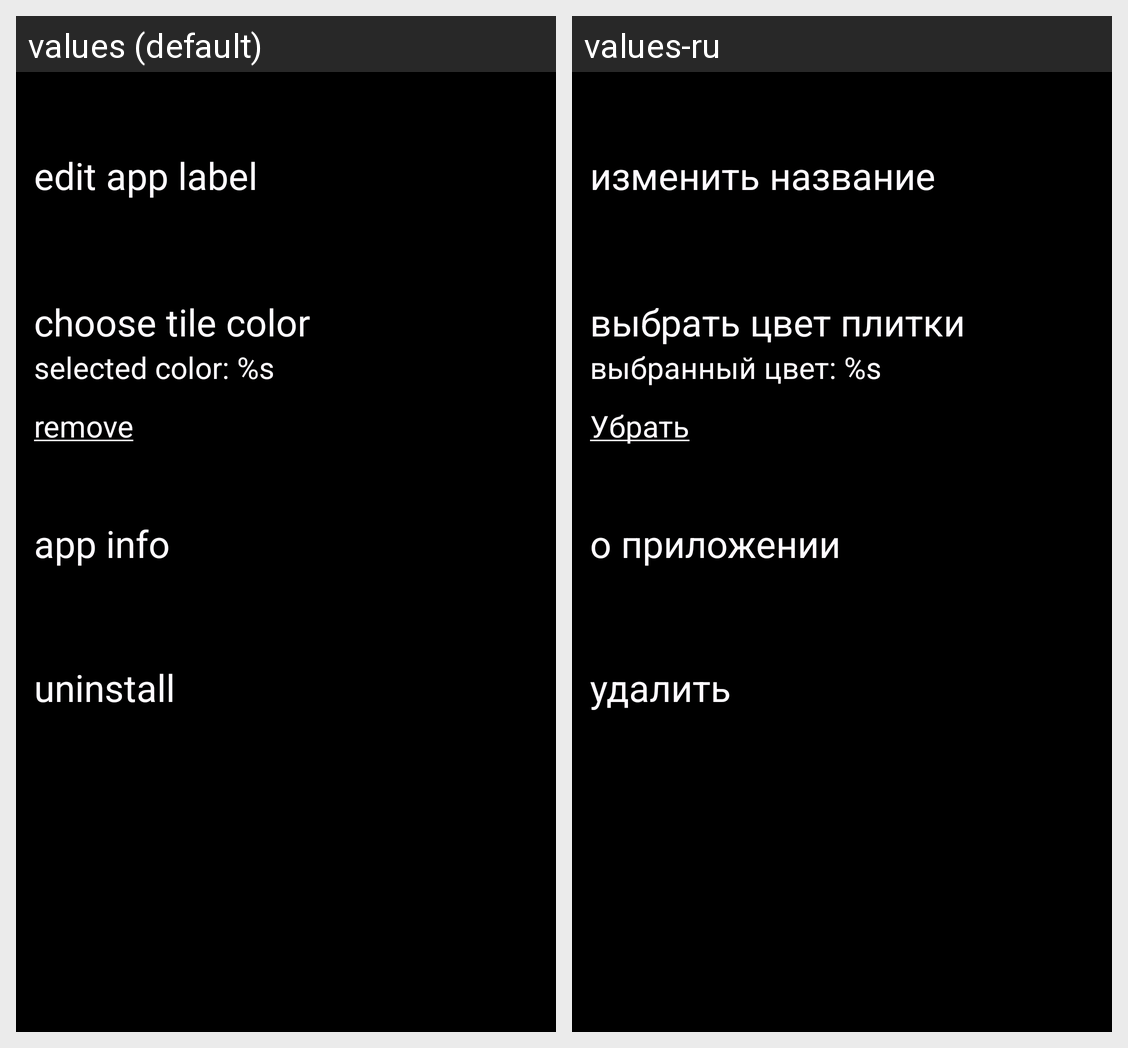

Here is an Android app screen in its default locale and in the app's own translations. Write out the translated-string differences for the strings that appear on this screen.
Android screen res/layout/tile_bottomsheet.xml rendered under 2 locales, left to right: values (default), values-ru. Device: Nexus 5 (rendered at 1080×1920; each locale shown at half size, 540×960, under a caption strip naming it); theme AppTheme.Cobalt.
Strings drawn on this screen, with the default value and each locale's value (text and hints the layout hard-codes, and strings that could not be matched under every locale, appear in the picture but are not listed):

edit_app_label
  values: edit app label
  values-ru: изменить название

choose_tile_color
  values: choose tile color
  values-ru: выбрать цвет плитки

selected_color
  values: selected color: %s
  values-ru: выбранный цвет: %s

remove
  values: remove
  values-ru: Убрать

app_info
  values: app info
  values-ru: о приложении

uninstall
  values: uninstall
  values-ru: удалить
